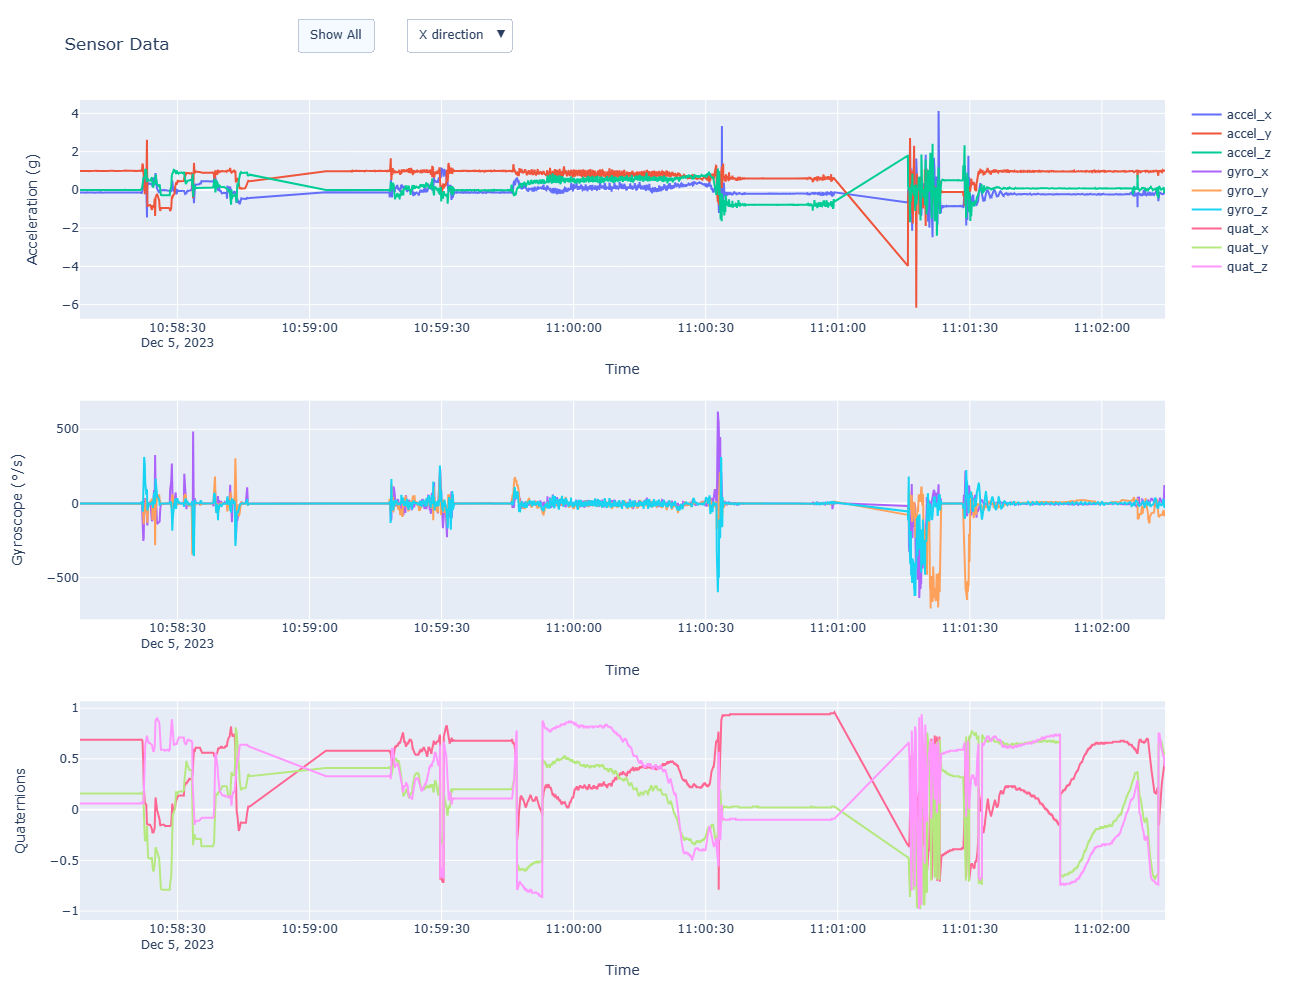

The file beside this chart, header and first rows:
_time, accel_x, accel_y, accel_z, gyro_x, gyro_y, gyro_z, packet_id, quat_w, quat_x, quat_y, quat_z
2023-12-05 10:58:07.867237+00:00, -558.0, 4061, 0.0, -6.0, 0.0, 0.0, 0.0, 0.7, 0.69, 0.16, 0.06
2023-12-05 10:58:07.964926+00:00, -547.0, 4065, 1.0, 0.0, 0.0, -2.0, 1.0, 0.7, 0.69, 0.16, 0.06
2023-12-05 10:58:08.062517+00:00, -572.0, 4090, -23.0, 0.0, 0.0, 0.0, 2.0, 0.7, 0.69, 0.16, 0.06
2023-12-05 10:58:08.160128+00:00, -550.0, 4021, -29.0, -1.0, 0.0, 0.0, 3.0, 0.7, 0.69, 0.16, 0.06
2023-12-05 10:58:08.257593+00:00, -508.0, 3940, -18.0, 1.0, -1.0, -1.0, 4.0, 0.7, 0.69, 0.16, 0.06
2023-12-05 10:58:08.355091+00:00, -551.0, 4019, -26.0, 1.0, 0.0, 0.0, 5.0, 0.7, 0.69, 0.16, 0.06
2023-12-05 10:58:08.452682+00:00, -536.0, 4064, -3.0, 2.0, 2.0, -3.0, 6.0, 0.7, 0.69, 0.16, 0.06
2023-12-05 10:58:08.550069+00:00, -583.0, 4072, -21.0, 0.0, 0.0, 0.0, 7.0, 0.7, 0.69, 0.16, 0.06
2023-12-05 10:58:08.647523+00:00, -559.0, 4071, -27.0, 3.0, 0.0, 1.0, 8.0, 0.7, 0.69, 0.16, 0.06
2023-12-05 10:58:08.745088+00:00, -534.0, 4071, -8.0, 2.0, 0.0, -4.0, 9.0, 0.7, 0.69, 0.16, 0.06
2023-12-05 10:58:08.939709+00:00, -566.0, 4071, -33.0, 2.0, 0.0, -1.0, 11.0, 0.7, 0.69, 0.16, 0.06
2023-12-05 10:58:09.037590+00:00, -567.0, 4072, 0.0, -3.0, -1.0, -3.0, 12.0, 0.7, 0.69, 0.16, 0.06
2023-12-05 10:58:09.135116+00:00, -589.0, 4061, -5.0, -2.0, -3.0, -1.0, 13.0, 0.7, 0.69, 0.16, 0.06
2023-12-05 10:58:09.232682+00:00, -544.0, 4052, 11.0, -5.0, -2.0, 2.0, 14.0, 0.7, 0.69, 0.16, 0.06
2023-12-05 10:58:09.330137+00:00, -495.0, 4068, -12.0, -3.0, 0.0, 1.0, 15.0, 0.7, 0.69, 0.16, 0.06
2023-12-05 10:58:09.427638+00:00, -526.0, 4062, -27.0, 1.0, 0.0, -2.0, 16.0, 0.7, 0.69, 0.16, 0.06
2023-12-05 10:58:09.525198+00:00, -538.0, 4056, -55.0, 0.0, 0.0, -2.0, 17.0, 0.7, 0.69, 0.16, 0.06
2023-12-05 10:58:09.622641+00:00, -567.0, 4077, -44.0, 3.0, 0.0, 0.0, 18.0, 0.7, 0.69, 0.16, 0.06
2023-12-05 10:58:09.720314+00:00, -562.0, 4090, -37.0, 3.0, 0.0, -2.0, 19.0, 0.7, 0.69, 0.16, 0.06
2023-12-05 10:58:09.817736+00:00, -590.0, 4033, -31.0, 0.0, -2.0, -1.0, 20.0, 0.7, 0.69, 0.16, 0.06
2023-12-05 10:58:09.915115+00:00, -553.0, 4006, 11.0, 3.0, -2.0, 2.0, 21.0, 0.7, 0.69, 0.16, 0.06
2023-12-05 10:58:10.012760+00:00, -491.0, 4094, 0.0, 3.0, -1.0, 1.0, 22.0, 0.7, 0.69, 0.16, 0.06
2023-12-05 10:58:10.109894+00:00, -541.0, 4019, -10.0, 4.0, -2.0, 3.0, 23.0, 0.7, 0.69, 0.16, 0.06
2023-12-05 10:58:10.207558+00:00, -526.0, 4052, 0.0, -3.0, 0.0, 1.0, 24.0, 0.7, 0.69, 0.16, 0.06
2023-12-05 10:58:10.305264+00:00, -566.0, 4051, -29.0, -1.0, -1.0, -2.0, 25.0, 0.7, 0.69, 0.16, 0.06
2023-12-05 10:58:10.402461+00:00, -587.0, 4041, -4.0, -4.0, -4.0, -2.0, 26.0, 0.7, 0.69, 0.16, 0.06
2023-12-05 10:58:10.500159+00:00, -525.0, 4090, -30.0, 1.0, 3.0, 0.0, 27.0, 0.7, 0.69, 0.16, 0.06
2023-12-05 10:58:10.597578+00:00, -572.0, 4046, -19.0, 0.0, 1.0, 0.0, 28.0, 0.7, 0.69, 0.16, 0.06
2023-12-05 10:58:10.695102+00:00, -543.0, 4036, -24.0, -1.0, 1.0, 1.0, 29.0, 0.7, 0.69, 0.16, 0.06
2023-12-05 10:58:10.792677+00:00, -540.0, 4051, -25.0, 1.0, 1.0, 3.0, 30.0, 0.7, 0.69, 0.16, 0.06
2023-12-05 10:58:10.890371+00:00, -544.0, 4037, -1.0, 2.0, 0.0, -5.0, 31.0, 0.7, 0.69, 0.16, 0.06
2023-12-05 10:58:10.987256+00:00, -557.0, 4080, -21.0, 3.0, 0.0, -1.0, 32.0, 0.7, 0.69, 0.16, 0.06
2023-12-05 10:58:11.084587+00:00, -596.0, 4114, -32.0, 3.0, 0.0, 0.0, 33.0, 0.7, 0.69, 0.16, 0.06
2023-12-05 10:58:11.182642+00:00, -558.0, 4075, 16.0, -3.0, -2.0, -2.0, 34.0, 0.7, 0.69, 0.16, 0.06
2023-12-05 10:58:11.280180+00:00, -529.0, 4087, -26.0, -1.0, 0.0, -4.0, 35.0, 0.7, 0.69, 0.16, 0.06
2023-12-05 10:58:11.377582+00:00, -546.0, 4108, -23.0, 0.0, 0.0, 3.0, 36.0, 0.7, 0.69, 0.16, 0.06
2023-12-05 10:58:11.475104+00:00, -520.0, 4044, -8.0, 0.0, 0.0, 0.0, 37.0, 0.7, 0.69, 0.16, 0.06
2023-12-05 10:58:11.572651+00:00, -551.0, 4050, -25.0, 3.0, 1.0, 6.0, 38.0, 0.7, 0.69, 0.16, 0.06
2023-12-05 10:58:11.670080+00:00, -539.0, 4050, -8.0, 2.0, 0.0, -3.0, 39.0, 0.7, 0.69, 0.16, 0.06
2023-12-05 10:58:11.767588+00:00, -571.0, 4068, -44.0, -4.0, 0.0, 0.0, 40.0, 0.7, 0.69, 0.16, 0.06
2023-12-05 10:58:11.865188+00:00, -551.0, 4032, -38.0, 3.0, 0.0, 1.0, 41.0, 0.7, 0.69, 0.16, 0.06
2023-12-05 10:58:11.962637+00:00, -569.0, 4061, -43.0, 0.0, 0.0, 3.0, 42.0, 0.7, 0.69, 0.16, 0.06
2023-12-05 10:58:12.060215+00:00, -556.0, 4010, -21.0, 1.0, 0.0, 1.0, 43.0, 0.7, 0.69, 0.16, 0.06
2023-12-05 10:58:12.157659+00:00, -543.0, 4071, 6.0, 0.0, -4.0, -6.0, 44.0, 0.7, 0.69, 0.16, 0.06
2023-12-05 10:58:12.255179+00:00, -536.0, 4049, -23.0, 2.0, 1.0, 0.0, 45.0, 0.7, 0.69, 0.16, 0.06
2023-12-05 10:58:12.352686+00:00, -553.0, 4035, 15.0, 5.0, 0.0, 0.0, 46.0, 0.7, 0.69, 0.16, 0.06
2023-12-05 10:58:12.450280+00:00, -550.0, 4111, 6.0, 2.0, -2.0, -1.0, 47.0, 0.7, 0.69, 0.16, 0.06
2023-12-05 10:58:12.547530+00:00, -542.0, 4071, -8.0, 0.0, -2.0, -4.0, 48.0, 0.7, 0.69, 0.16, 0.06
2023-12-05 10:58:12.644925+00:00, -541.0, 4062, -25.0, -3.0, 0.0, -3.0, 49.0, 0.7, 0.69, 0.16, 0.06
2023-12-05 10:58:12.742725+00:00, -525.0, 4058, -38.0, -6.0, -1.0, -2.0, 50.0, 0.7, 0.69, 0.16, 0.06
2023-12-05 10:58:12.840243+00:00, -592.0, 4046, -22.0, 3.0, 0.0, -3.0, 51.0, 0.7, 0.69, 0.16, 0.06
2023-12-05 10:58:12.937691+00:00, -558.0, 4060, 9.0, 6.0, -3.0, 2.0, 52.0, 0.7, 0.69, 0.16, 0.06
2023-12-05 10:58:13.035194+00:00, -550.0, 4050, -35.0, 8.0, 0.0, 0.0, 53.0, 0.7, 0.69, 0.16, 0.06
2023-12-05 10:58:13.132747+00:00, -547.0, 4098, 2.0, 3.0, -2.0, -6.0, 54.0, 0.7, 0.69, 0.16, 0.06
2023-12-05 10:58:13.230212+00:00, -527.0, 4022, -24.0, -1.0, 0.0, -2.0, 55.0, 0.7, 0.69, 0.16, 0.06
2023-12-05 10:58:13.327706+00:00, -578.0, 4032, -27.0, 0.0, 0.0, 0.0, 56.0, 0.7, 0.69, 0.16, 0.06
2023-12-05 10:58:13.474045+00:00, -558.0, 4040, -11.0, 0.0, 0.0, -3.0, 57.0, 0.7, 0.69, 0.16, 0.06
2023-12-05 10:58:13.571552+00:00, -557.0, 4090, -30.0, 0.0, 2.0, 1.0, 58.0, 0.7, 0.69, 0.16, 0.06
2023-12-05 10:58:13.669034+00:00, -571.0, 4045, -21.0, 3.0, 0.0, -2.0, 59.0, 0.7, 0.69, 0.16, 0.06
2023-12-05 10:58:13.766569+00:00, -579.0, 4085, 14.0, 0.0, 2.0, -1.0, 60.0, 0.7, 0.69, 0.16, 0.06
... 4,075 more rows
